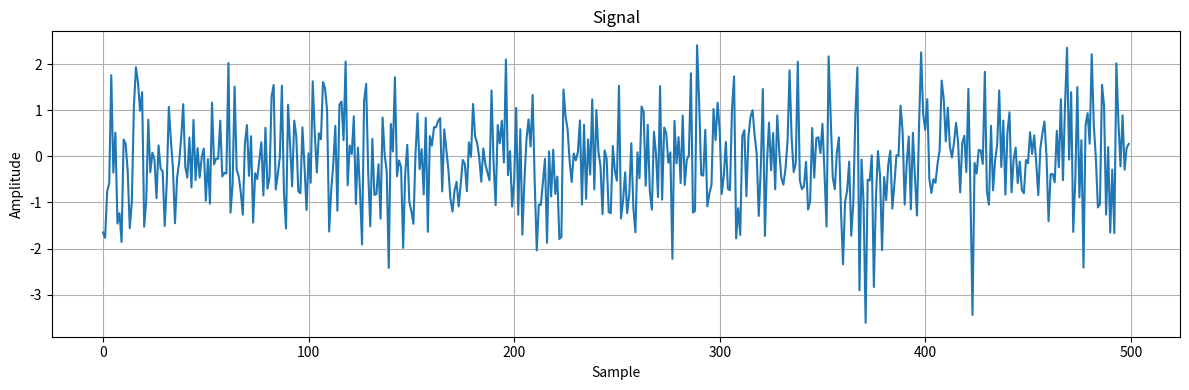
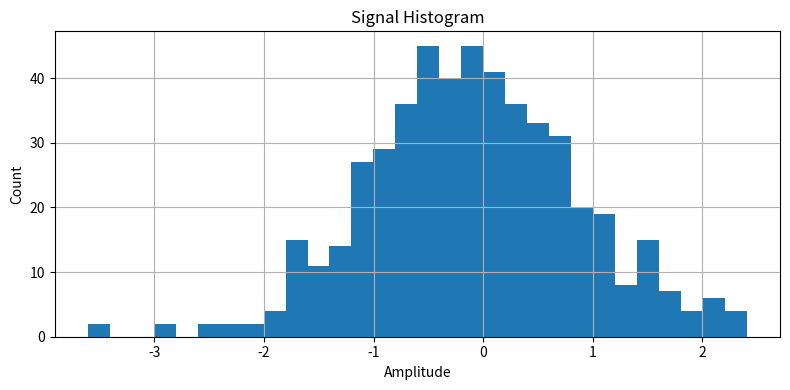

Recreate these plots in Python, in order.
"""
visualizer.py
Signal visualization utilities for SignalDecoder
"""

import matplotlib.pyplot as plt
import numpy as np


class Visualizer:

    @staticmethod
    def plot_signal(signal, title="Signal", xlabel="Sample", ylabel="Amplitude"):
        signal = np.asarray(signal)

        plt.figure(figsize=(12, 4))
        plt.plot(signal)

        plt.title(title)
        plt.xlabel(xlabel)
        plt.ylabel(ylabel)

        plt.grid(True)
        plt.tight_layout()
        plt.show()

    @staticmethod
    def plot_bits(bits, title="Decoded Bits"):
        bits = np.asarray(bits)

        plt.figure(figsize=(12, 3))
        plt.step(range(len(bits)), bits, where="mid")

        plt.ylim(-0.2, 1.2)
        plt.title(title)
        plt.xlabel("Bit Index")
        plt.ylabel("Bit")

        plt.grid(True)
        plt.tight_layout()
        plt.show()

    @staticmethod
    def compare(original, processed):
        original = np.asarray(original)
        processed = np.asarray(processed)

        plt.figure(figsize=(12, 5))

        plt.plot(original, label="Original")
        plt.plot(processed, label="Processed")

        plt.title("Signal Comparison")
        plt.xlabel("Sample")
        plt.ylabel("Amplitude")

        plt.legend()
        plt.grid(True)

        plt.tight_layout()
        plt.show()

    @staticmethod
    def histogram(signal):
        signal = np.asarray(signal)

        plt.figure(figsize=(8, 4))
        plt.hist(signal, bins=30)

        plt.title("Signal Histogram")
        plt.xlabel("Amplitude")
        plt.ylabel("Count")

        plt.grid(True)
        plt.tight_layout()
        plt.show()


if __name__ == "__main__":
    signal = np.random.randn(500)

    Visualizer.plot_signal(signal)
    Visualizer.histogram(signal)
